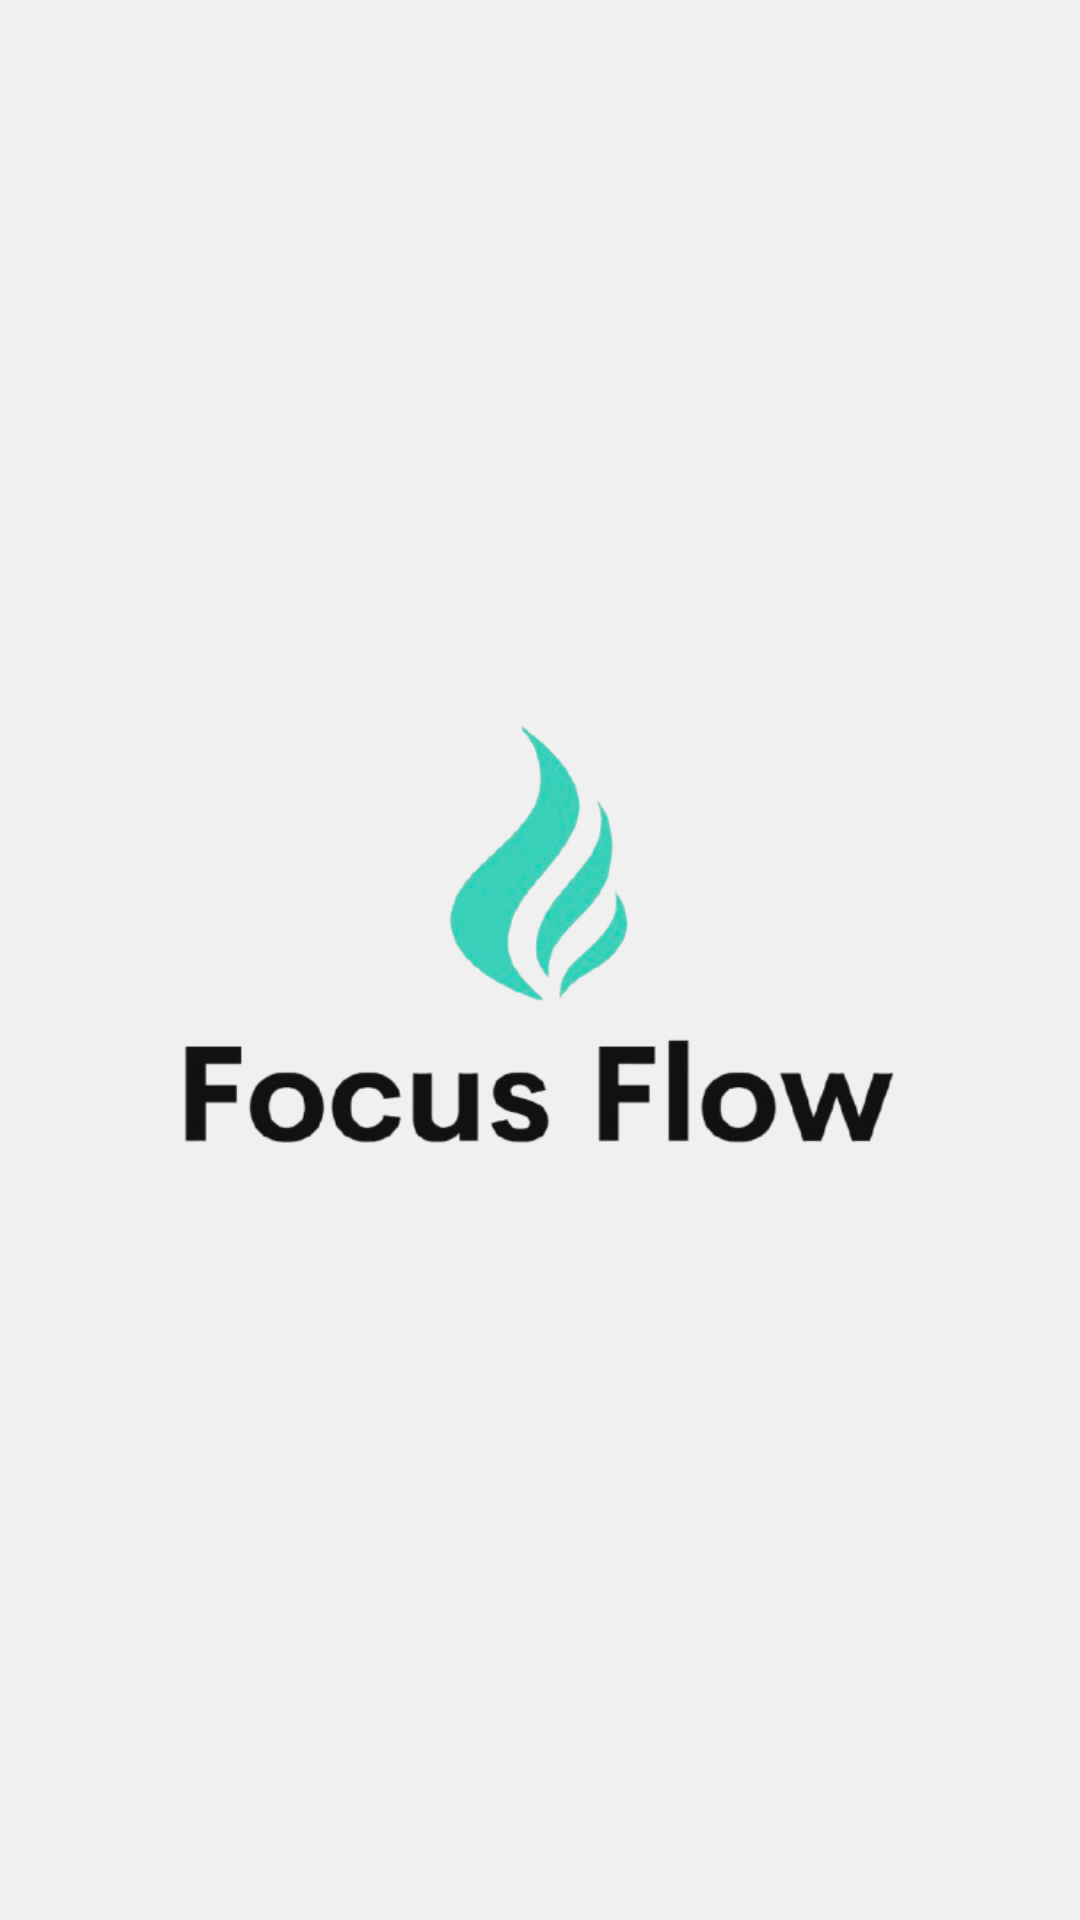

Here is an Android app screen rendered from its layout file. Give the layout XML and the strings, colors and styles it references.
<!-- AndroidManifest.xml: activity theme FocusFlow.Splash -->
<!-- res/layout/activity_splash.xml -->
<LinearLayout xmlns:android="http://schemas.android.com/apk/res/android"
    android:layout_width="match_parent"
    android:layout_height="match_parent"
    android:orientation="vertical"
    android:gravity="center"
    android:background="#f0f0f0">

    <ImageView
        android:layout_width="300dp"
        android:layout_height="300dp"
        android:src="@drawable/focus_flow_logo_top_bottom"
        android:contentDescription="Focus Flow Logo"/>
</LinearLayout>
<!-- resources referenced by this layout -->
<resources>
  <!-- drawable focus_flow_logo_top_bottom: png bitmap (drawable, 55055 bytes) -->
  <style name="FocusFlow.Splash" parent="Theme.AppCompat.Light.NoActionBar">
          <item name="android:windowIsTranslucent">true</item>
      </style>
</resources>
